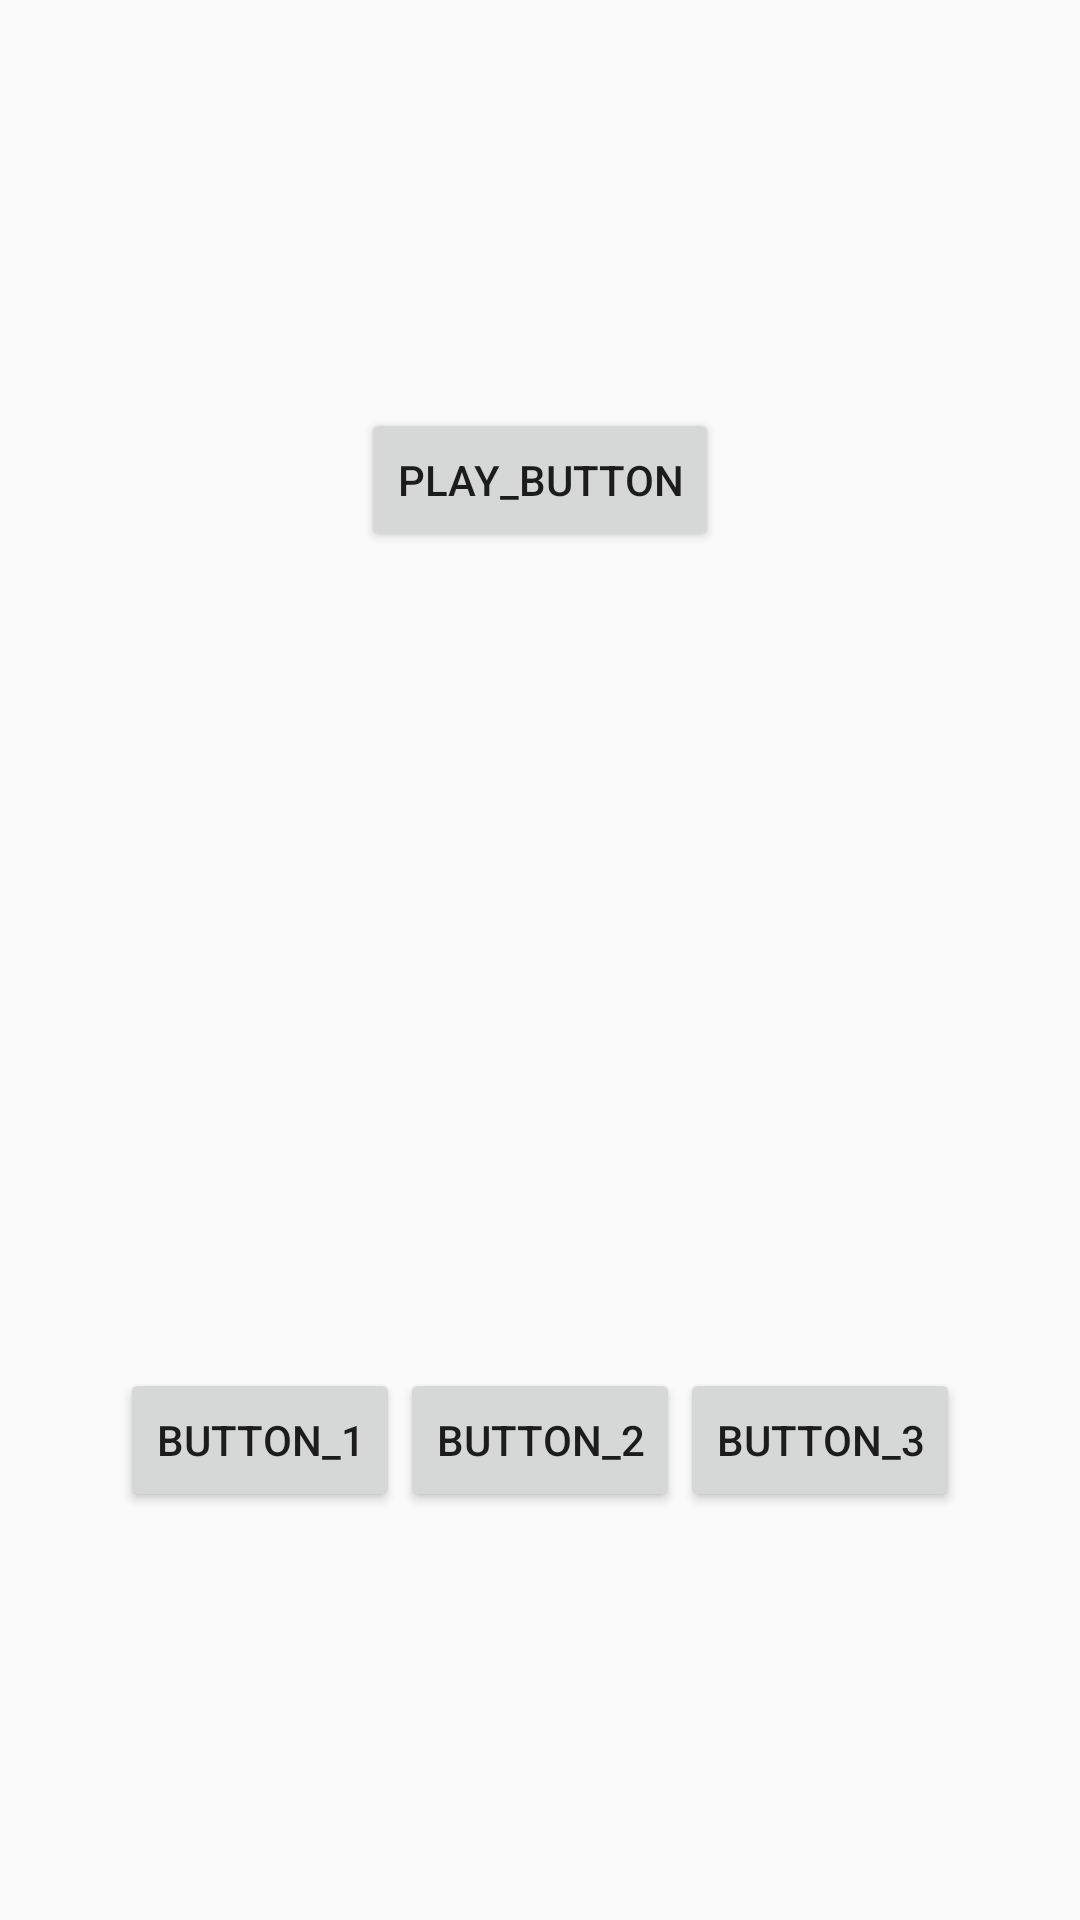

Reconstruct the res/layout file that produces this screen, plus the resources it refers to.
<!-- AndroidManifest.xml: application theme AppTheme -->
<!-- res/layout/pop_up_menu.xml -->
<LinearLayout xmlns:android="http://schemas.android.com/apk/res/android"
    android:layout_width="match_parent"
    android:layout_height="match_parent"
    android:gravity="center"
    android:orientation="vertical" >

    <LinearLayout
        android:gravity="center"
        android:layout_width="match_parent"
        android:layout_height="0dip"
        android:layout_weight="1"
        android:orientation="horizontal" >

        <Button
            android:id="@+id/play_button"
            android:layout_width="wrap_content"
            android:layout_height="wrap_content"
            android:text="play_button" />

    </LinearLayout>



    <LinearLayout
        android:gravity="center"
        android:layout_width="match_parent"
        android:layout_height="0dip"
        android:layout_weight="1"
        android:orientation="horizontal" >

        <Button
            android:id="@+id/button_1"
            android:layout_width="wrap_content"
            android:layout_height="wrap_content"
            android:text="button_1" />

        <Button
            android:id="@+id/button_2"
            android:layout_width="wrap_content"
            android:layout_height="wrap_content"
            android:text="button_2" />

        <Button
            android:id="@+id/button_3"
            android:layout_width="wrap_content"
            android:layout_height="wrap_content"
            android:text="button_3" />

    </LinearLayout>

</LinearLayout>
<!-- resources referenced by this layout -->
<resources>
  <style name="AppTheme" parent="Theme.AppCompat.Light.DarkActionBar">
          
          <item name="colorPrimary">@color/colorPrimary</item>
          <item name="colorPrimaryDark">@color/colorPrimaryDark</item>
          <item name="colorAccent">@color/colorAccent</item>
      </style>
  <color name="colorPrimary">#3D03FD</color>
  <color name="colorPrimaryDark">#00574B</color>
  <color name="colorAccent">#D81B60</color>
</resources>
